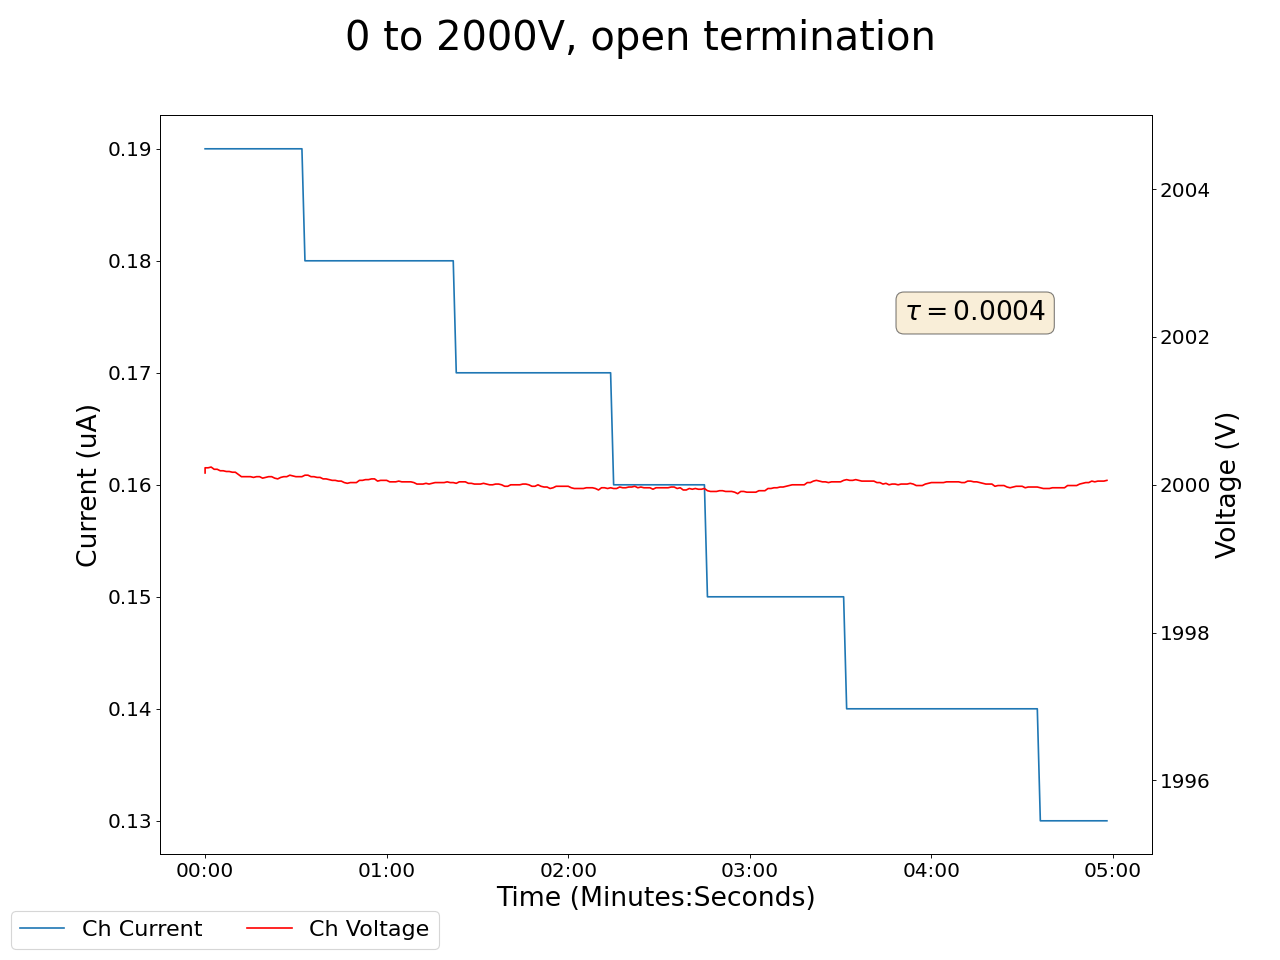

Data behind this chart, as committed beside it:
2025-01-31 13:43:32.046451, 0.4399999976158142, 0.0, 0.05000000074505806, 0.0, 0.18000000715255737, 0.0, 2000.1600341796875, 0.1899999976158142, 0.07999999821186066, 0.0, 0.0, 0.0, 0.15000000596046448, 0.0, 0.9599999785423279, 0.0, 0.0, 0.0, 0.0, 0.0, 0.4699999988079071, 0.0, 0.550000011920929
2025-01-31 13:43:33.046417, 0.44, 0.0, 0.05, 0.0, 0.17, 0.0, 2000, 0.19, 0.08, 0.0, 0.0, 0.0, 0.15, 0.0, 0.96, 0.0, 0.0, 0.0, 0.0, 0.0, 0.47, 0.0, 0.55
2025-01-31 13:43:34.046418, 0.44, 0.0, 0.05, 0.0, 0.17, 0.0, 2000, 0.19, 0.08, 0.0, 0.0, 0.0, 0.15, 0.0, 0.96, 0.0, 0.0, 0.0, 0.0, 0.0, 0.47, 0.0, 0.55
2025-01-31 13:43:35.046418, 0.44, 0.0, 0.05, 0.0, 0.17, 0.0, 2000, 0.19, 0.08, 0.0, 0.0, 0.0, 0.15, 0.0, 0.96, 0.0, 0.0, 0.0, 0.0, 0.0, 0.47, 0.0, 0.55
2025-01-31 13:43:36.046418, 0.44, 0.0, 0.05, 0.0, 0.17, 0.0, 2000, 0.19, 0.08, 0.0, 0.0, 0.0, 0.15, 0.0, 0.96, 0.0, 0.0, 0.0, 0.0, 0.0, 0.47, 0.0, 0.55
2025-01-31 13:43:37.046417, 0.44, 0.0, 0.05, 0.0, 0.17, 0.0, 2000, 0.19, 0.08, 0.0, 0.0, 0.0, 0.15, 0.0, 0.96, 0.0, 0.0, 0.0, 0.0, 0.0, 0.47, 0.0, 0.55
2025-01-31 13:43:38.046418, 0.44, 0.0, 0.04, 0.0, 0.17, 0.0, 2000, 0.19, 0.08, 0.0, 0.0, 0.0, 0.15, 0.0, 0.96, 0.0, 0.0, 0.0, 0.0, 0.0, 0.47, 0.0, 0.55
2025-01-31 13:43:39.046418, 0.44, 0.0, 0.04, 0.0, 0.17, 0.0, 2000, 0.19, 0.08, 0.0, 0.0, 0.0, 0.15, 0.0, 0.96, 0.0, 0.0, 0.0, 0.0, 0.0, 0.47, 0.0, 0.55
2025-01-31 13:43:40.046417, 0.44, 0.0, 0.04, 0.0, 0.17, 0.0, 2000, 0.19, 0.08, 0.0, 0.0, 0.0, 0.15, 0.0, 0.96, 0.0, 0.0, 0.0, 0.0, 0.0, 0.47, 0.0, 0.55
2025-01-31 13:43:41.046417, 0.44, 0.0, 0.04, 0.0, 0.17, 0.0, 2000, 0.19, 0.08, 0.0, 0.0, 0.0, 0.15, 0.0, 0.96, 0.0, 0.0, 0.0, 0.0, 0.0, 0.47, 0.0, 0.55
2025-01-31 13:43:42.046417, 0.44, 0.0, 0.04, 0.0, 0.17, 0.0, 2000, 0.19, 0.08, 0.0, 0.0, 0.0, 0.15, 0.0, 0.96, 0.0, 0.0, 0.0, 0.0, 0.0, 0.47, 0.0, 0.55
2025-01-31 13:43:43.046418, 0.44, 0.0, 0.04, 0.0, 0.17, 0.0, 2000, 0.19, 0.08, 0.0, 0.0, 0.0, 0.15, 0.0, 0.96, 0.0, 0.0, 0.0, 0.0, 0.0, 0.47, 0.0, 0.55
2025-01-31 13:43:44.046418, 0.44, 0.0, 0.04, 0.0, 0.17, 0.0, 2000, 0.19, 0.08, 0.0, 0.0, 0.0, 0.15, 0.0, 0.96, 0.0, 0.0, 0.0, 0.0, 0.0, 0.47, 0.0, 0.55
2025-01-31 13:43:45.046418, 0.44, 0.0, 0.04, 0.0, 0.17, 0.0, 2000, 0.19, 0.08, 0.0, 0.0, 0.0, 0.15, 0.0, 0.96, 0.0, 0.0, 0.0, 0.0, 0.0, 0.47, 0.0, 0.55
2025-01-31 13:43:46.046417, 0.44, 0.0, 0.04, 0.0, 0.17, 0.0, 2000, 0.19, 0.08, 0.0, 0.0, 0.0, 0.15, 0.0, 0.96, 0.0, 0.0, 0.0, 0.0, 0.0, 0.47, 0.0, 0.55
2025-01-31 13:43:47.046418, 0.44, 0.0, 0.05, 0.0, 0.17, 0.0, 2000, 0.19, 0.08, 0.0, 0.0, 0.0, 0.15, 0.0, 0.96, 0.0, 0.0, 0.0, 0.0, 0.0, 0.47, 0.0, 0.55
2025-01-31 13:43:48.046418, 0.44, 0.0, 0.05, 0.0, 0.17, 0.0, 2000, 0.19, 0.08, 0.0, 0.0, 0.0, 0.15, 0.0, 0.96, 0.0, 0.0, 0.0, 0.0, 0.0, 0.47, 0.0, 0.55
2025-01-31 13:43:49.046418, 0.44, 0.0, 0.05, 0.0, 0.17, 0.0, 2000, 0.19, 0.08, 0.0, 0.0, 0.0, 0.15, 0.0, 0.96, 0.0, 0.0, 0.0, 0.0, 0.0, 0.47, 0.0, 0.55
2025-01-31 13:43:50.046418, 0.44, 0.0, 0.05, 0.0, 0.17, 0.0, 2000, 0.19, 0.08, 0.0, 0.0, 0.0, 0.15, 0.0, 0.96, 0.0, 0.0, 0.0, 0.0, 0.0, 0.47, 0.0, 0.55
2025-01-31 13:43:51.046418, 0.44, 0.0, 0.05, 0.0, 0.17, 0.0, 2000, 0.19, 0.08, 0.0, 0.0, 0.0, 0.15, 0.0, 0.96, 0.0, 0.0, 0.0, 0.0, 0.0, 0.47, 0.0, 0.55
2025-01-31 13:43:52.046418, 0.44, 0.0, 0.05, 0.0, 0.17, 0.0, 2000, 0.19, 0.08, 0.0, 0.0, 0.0, 0.15, 0.0, 0.96, 0.0, 0.0, 0.0, 0.0, 0.0, 0.47, 0.0, 0.55
2025-01-31 13:43:53.046418, 0.44, 0.0, 0.05, 0.0, 0.17, 0.0, 2000, 0.19, 0.08, 0.0, 0.0, 0.0, 0.15, 0.0, 0.96, 0.0, 0.0, 0.0, 0.0, 0.0, 0.47, 0.0, 0.55
2025-01-31 13:43:54.046417, 0.44, 0.0, 0.04, 0.0, 0.17, 0.0, 2000, 0.19, 0.08, 0.0, 0.0, 0.0, 0.15, 0.0, 0.96, 0.0, 0.0, 0.0, 0.0, 0.0, 0.47, 0.0, 0.55
2025-01-31 13:43:55.046418, 0.44, 0.0, 0.04, 0.0, 0.17, 0.0, 2000, 0.19, 0.08, 0.0, 0.0, 0.0, 0.15, 0.0, 0.96, 0.0, 0.0, 0.0, 0.0, 0.0, 0.47, 0.0, 0.55
2025-01-31 13:43:56.046418, 0.44, 0.0, 0.04, 0.0, 0.17, 0.0, 2000, 0.19, 0.08, 0.0, 0.0, 0.0, 0.15, 0.0, 0.96, 0.0, 0.0, 0.0, 0.0, 0.0, 0.47, 0.0, 0.55
2025-01-31 13:43:57.046418, 0.44, 0.0, 0.04, 0.0, 0.17, 0.0, 2000, 0.19, 0.08, 0.0, 0.0, 0.0, 0.15, 0.0, 0.96, 0.0, 0.0, 0.0, 0.0, 0.0, 0.47, 0.0, 0.55
2025-01-31 13:43:58.046418, 0.44, 0.0, 0.04, 0.0, 0.17, 0.0, 2000, 0.19, 0.08, 0.0, 0.0, 0.0, 0.15, 0.0, 0.96, 0.0, 0.0, 0.0, 0.0, 0.0, 0.47, 0.0, 0.55
2025-01-31 13:43:59.046418, 0.44, 0.0, 0.04, 0.0, 0.17, 0.0, 2000, 0.19, 0.08, 0.0, 0.0, 0.0, 0.15, 0.0, 0.96, 0.0, 0.0, 0.0, 0.0, 0.0, 0.47, 0.0, 0.55
2025-01-31 13:44:00.046417, 0.44, 0.0, 0.04, 0.0, 0.17, 0.0, 2000, 0.19, 0.08, 0.0, 0.0, 0.0, 0.15, 0.0, 0.96, 0.0, 0.0, 0.0, 0.0, 0.0, 0.47, 0.0, 0.55
2025-01-31 13:44:01.046418, 0.44, 0.0, 0.04, 0.0, 0.17, 0.0, 2000, 0.19, 0.08, 0.0, 0.0, 0.0, 0.15, 0.0, 0.96, 0.0, 0.0, 0.0, 0.0, 0.0, 0.47, 0.0, 0.55
2025-01-31 13:44:02.046417, 0.44, 0.0, 0.04, 0.0, 0.17, 0.0, 2000, 0.19, 0.08, 0.0, 0.0, 0.0, 0.15, 0.0, 0.96, 0.0, 0.0, 0.0, 0.0, 0.0, 0.47, 0.0, 0.55
2025-01-31 13:44:03.046418, 0.44, 0.0, 0.04, 0.0, 0.17, 0.0, 2000, 0.19, 0.08, 0.0, 0.0, 0.0, 0.15, 0.0, 0.96, 0.0, 0.0, 0.0, 0.0, 0.0, 0.47, 0.0, 0.55
2025-01-31 13:44:04.046418, 0.44, 0.0, 0.04, 0.0, 0.17, 0.0, 2000, 0.19, 0.08, 0.0, 0.0, 0.0, 0.15, 0.0, 0.96, 0.0, 0.0, 0.0, 0.0, 0.0, 0.47, 0.0, 0.55
2025-01-31 13:44:05.046417, 0.44, 0.0, 0.04, 0.0, 0.17, 0.0, 2000, 0.19, 0.08, 0.0, 0.0, 0.0, 0.15, 0.0, 0.96, 0.0, 0.0, 0.0, 0.0, 0.0, 0.47, 0.0, 0.55
2025-01-31 13:44:06.046418, 0.44, 0.0, 0.05, 0.0, 0.17, 0.0, 2000, 0.18, 0.08, 0.0, 0.0, 0.0, 0.15, 0.0, 0.96, 0.0, 0.0, 0.0, 0.0, 0.0, 0.47, 0.0, 0.55
2025-01-31 13:44:07.046418, 0.44, 0.0, 0.05, 0.0, 0.17, 0.0, 2000, 0.18, 0.08, 0.0, 0.0, 0.0, 0.15, 0.0, 0.96, 0.0, 0.0, 0.0, 0.0, 0.0, 0.47, 0.0, 0.55
2025-01-31 13:44:08.046417, 0.44, 0.0, 0.05, 0.0, 0.17, 0.0, 2000, 0.18, 0.08, 0.0, 0.0, 0.0, 0.15, 0.0, 0.96, 0.0, 0.0, 0.0, 0.0, 0.0, 0.47, 0.0, 0.55
2025-01-31 13:44:09.046418, 0.44, 0.0, 0.05, 0.0, 0.17, 0.0, 2000, 0.18, 0.08, 0.0, 0.0, 0.0, 0.15, 0.0, 0.96, 0.0, 0.0, 0.0, 0.0, 0.0, 0.47, 0.0, 0.55
2025-01-31 13:44:10.046418, 0.44, 0.0, 0.05, 0.0, 0.17, 0.0, 2000, 0.18, 0.08, 0.0, 0.0, 0.0, 0.15, 0.0, 0.96, 0.0, 0.0, 0.0, 0.0, 0.0, 0.47, 0.0, 0.55
2025-01-31 13:44:11.046417, 0.44, 0.0, 0.05, 0.0, 0.17, 0.0, 2000, 0.18, 0.08, 0.0, 0.0, 0.0, 0.15, 0.0, 0.96, 0.0, 0.0, 0.0, 0.0, 0.0, 0.47, 0.0, 0.55
2025-01-31 13:44:12.046418, 0.44, 0.0, 0.05, 0.0, 0.17, 0.0, 2000, 0.18, 0.08, 0.0, 0.0, 0.0, 0.15, 0.0, 0.96, 0.0, 0.0, 0.0, 0.0, 0.0, 0.47, 0.0, 0.55
2025-01-31 13:44:13.046418, 0.44, 0.0, 0.05, 0.0, 0.17, 0.0, 2000, 0.18, 0.08, 0.0, 0.0, 0.0, 0.15, 0.0, 0.96, 0.0, 0.0, 0.0, 0.0, 0.0, 0.47, 0.0, 0.55
2025-01-31 13:44:14.046417, 0.44, 0.0, 0.05, 0.0, 0.17, 0.0, 2000, 0.18, 0.08, 0.0, 0.0, 0.0, 0.15, 0.0, 0.96, 0.0, 0.0, 0.0, 0.0, 0.0, 0.47, 0.0, 0.55
2025-01-31 13:44:15.046418, 0.44, 0.0, 0.05, 0.0, 0.16, 0.0, 2000, 0.18, 0.08, 0.0, 0.0, 0.0, 0.15, 0.0, 0.96, 0.0, 0.0, 0.0, 0.0, 0.0, 0.47, 0.0, 0.55
2025-01-31 13:44:16.046417, 0.44, 0.0, 0.05, 0.0, 0.16, 0.0, 2000, 0.18, 0.08, 0.0, 0.0, 0.0, 0.15, 0.0, 0.96, 0.0, 0.0, 0.0, 0.0, 0.0, 0.47, 0.0, 0.55
2025-01-31 13:44:17.046417, 0.44, 0.0, 0.05, 0.0, 0.16, 0.0, 2000, 0.18, 0.08, 0.0, 0.0, 0.0, 0.15, 0.0, 0.96, 0.0, 0.0, 0.0, 0.0, 0.0, 0.47, 0.0, 0.55
2025-01-31 13:44:18.046418, 0.44, 0.0, 0.05, 0.0, 0.16, 0.0, 2000, 0.18, 0.08, 0.0, 0.0, 0.0, 0.15, 0.0, 0.96, 0.0, 0.0, 0.0, 0.0, 0.0, 0.47, 0.0, 0.55
2025-01-31 13:44:19.046417, 0.44, 0.0, 0.05, 0.0, 0.16, 0.0, 2000, 0.18, 0.08, 0.0, 0.0, 0.0, 0.15, 0.0, 0.96, 0.0, 0.0, 0.0, 0.0, 0.0, 0.47, 0.0, 0.55
2025-01-31 13:44:20.046417, 0.44, 0.0, 0.05, 0.0, 0.16, 0.0, 2000, 0.18, 0.08, 0.0, 0.0, 0.0, 0.15, 0.0, 0.96, 0.0, 0.0, 0.0, 0.0, 0.0, 0.47, 0.0, 0.55
2025-01-31 13:44:21.046418, 0.44, 0.0, 0.05, 0.0, 0.16, 0.0, 2000, 0.18, 0.08, 0.0, 0.0, 0.0, 0.15, 0.0, 0.96, 0.0, 0.0, 0.0, 0.0, 0.0, 0.47, 0.0, 0.55
2025-01-31 13:44:22.046417, 0.44, 0.0, 0.05, 0.0, 0.16, 0.0, 2000, 0.18, 0.08, 0.0, 0.0, 0.0, 0.15, 0.0, 0.96, 0.0, 0.0, 0.0, 0.0, 0.0, 0.47, 0.0, 0.55
2025-01-31 13:44:23.046417, 0.44, 0.0, 0.05, 0.0, 0.16, 0.0, 2000, 0.18, 0.08, 0.0, 0.0, 0.0, 0.15, 0.0, 0.96, 0.0, 0.0, 0.0, 0.0, 0.0, 0.47, 0.0, 0.55
2025-01-31 13:44:24.046418, 0.44, 0.0, 0.05, 0.0, 0.16, 0.0, 2000, 0.18, 0.08, 0.0, 0.0, 0.0, 0.15, 0.0, 0.96, 0.0, 0.0, 0.0, 0.0, 0.0, 0.47, 0.0, 0.55
2025-01-31 13:44:25.046417, 0.44, 0.0, 0.05, 0.0, 0.16, 0.0, 2000, 0.18, 0.08, 0.0, 0.0, 0.0, 0.15, 0.0, 0.96, 0.0, 0.0, 0.0, 0.0, 0.0, 0.47, 0.0, 0.55
2025-01-31 13:44:26.046418, 0.44, 0.0, 0.05, 0.0, 0.16, 0.0, 2000, 0.18, 0.08, 0.0, 0.0, 0.0, 0.15, 0.0, 0.96, 0.0, 0.0, 0.0, 0.0, 0.0, 0.47, 0.0, 0.55
2025-01-31 13:44:27.046418, 0.44, 0.0, 0.05, 0.0, 0.16, 0.0, 2000, 0.18, 0.08, 0.0, 0.0, 0.0, 0.15, 0.0, 0.96, 0.0, 0.0, 0.0, 0.0, 0.0, 0.47, 0.0, 0.55
2025-01-31 13:44:28.046417, 0.44, 0.0, 0.05, 0.0, 0.16, 0.0, 2000, 0.18, 0.08, 0.0, 0.0, 0.0, 0.15, 0.0, 0.96, 0.0, 0.0, 0.0, 0.0, 0.0, 0.47, 0.0, 0.55
2025-01-31 13:44:29.046416, 0.44, 0.0, 0.05, 0.0, 0.16, 0.0, 2000, 0.18, 0.08, 0.0, 0.0, 0.0, 0.15, 0.0, 0.96, 0.0, 0.0, 0.0, 0.0, 0.0, 0.47, 0.0, 0.55
2025-01-31 13:44:30.046416, 0.44, 0.0, 0.05, 0.0, 0.16, 0.0, 2000, 0.18, 0.08, 0.0, 0.0, 0.0, 0.15, 0.0, 0.96, 0.0, 0.0, 0.0, 0.0, 0.0, 0.47, 0.0, 0.55
2025-01-31 13:44:31.046416, 0.44, 0.0, 0.05, 0.0, 0.16, 0.0, 2000, 0.18, 0.08, 0.0, 0.0, 0.0, 0.15, 0.0, 0.96, 0.0, 0.0, 0.0, 0.0, 0.0, 0.47, 0.0, 0.55
2025-01-31 13:44:32.046416, 0.44, 0.0, 0.05, 0.0, 0.16, 0.0, 2000, 0.18, 0.08, 0.0, 0.0, 0.0, 0.15, 0.0, 0.96, 0.0, 0.0, 0.0, 0.0, 0.0, 0.47, 0.0, 0.55
... 239 more rows
